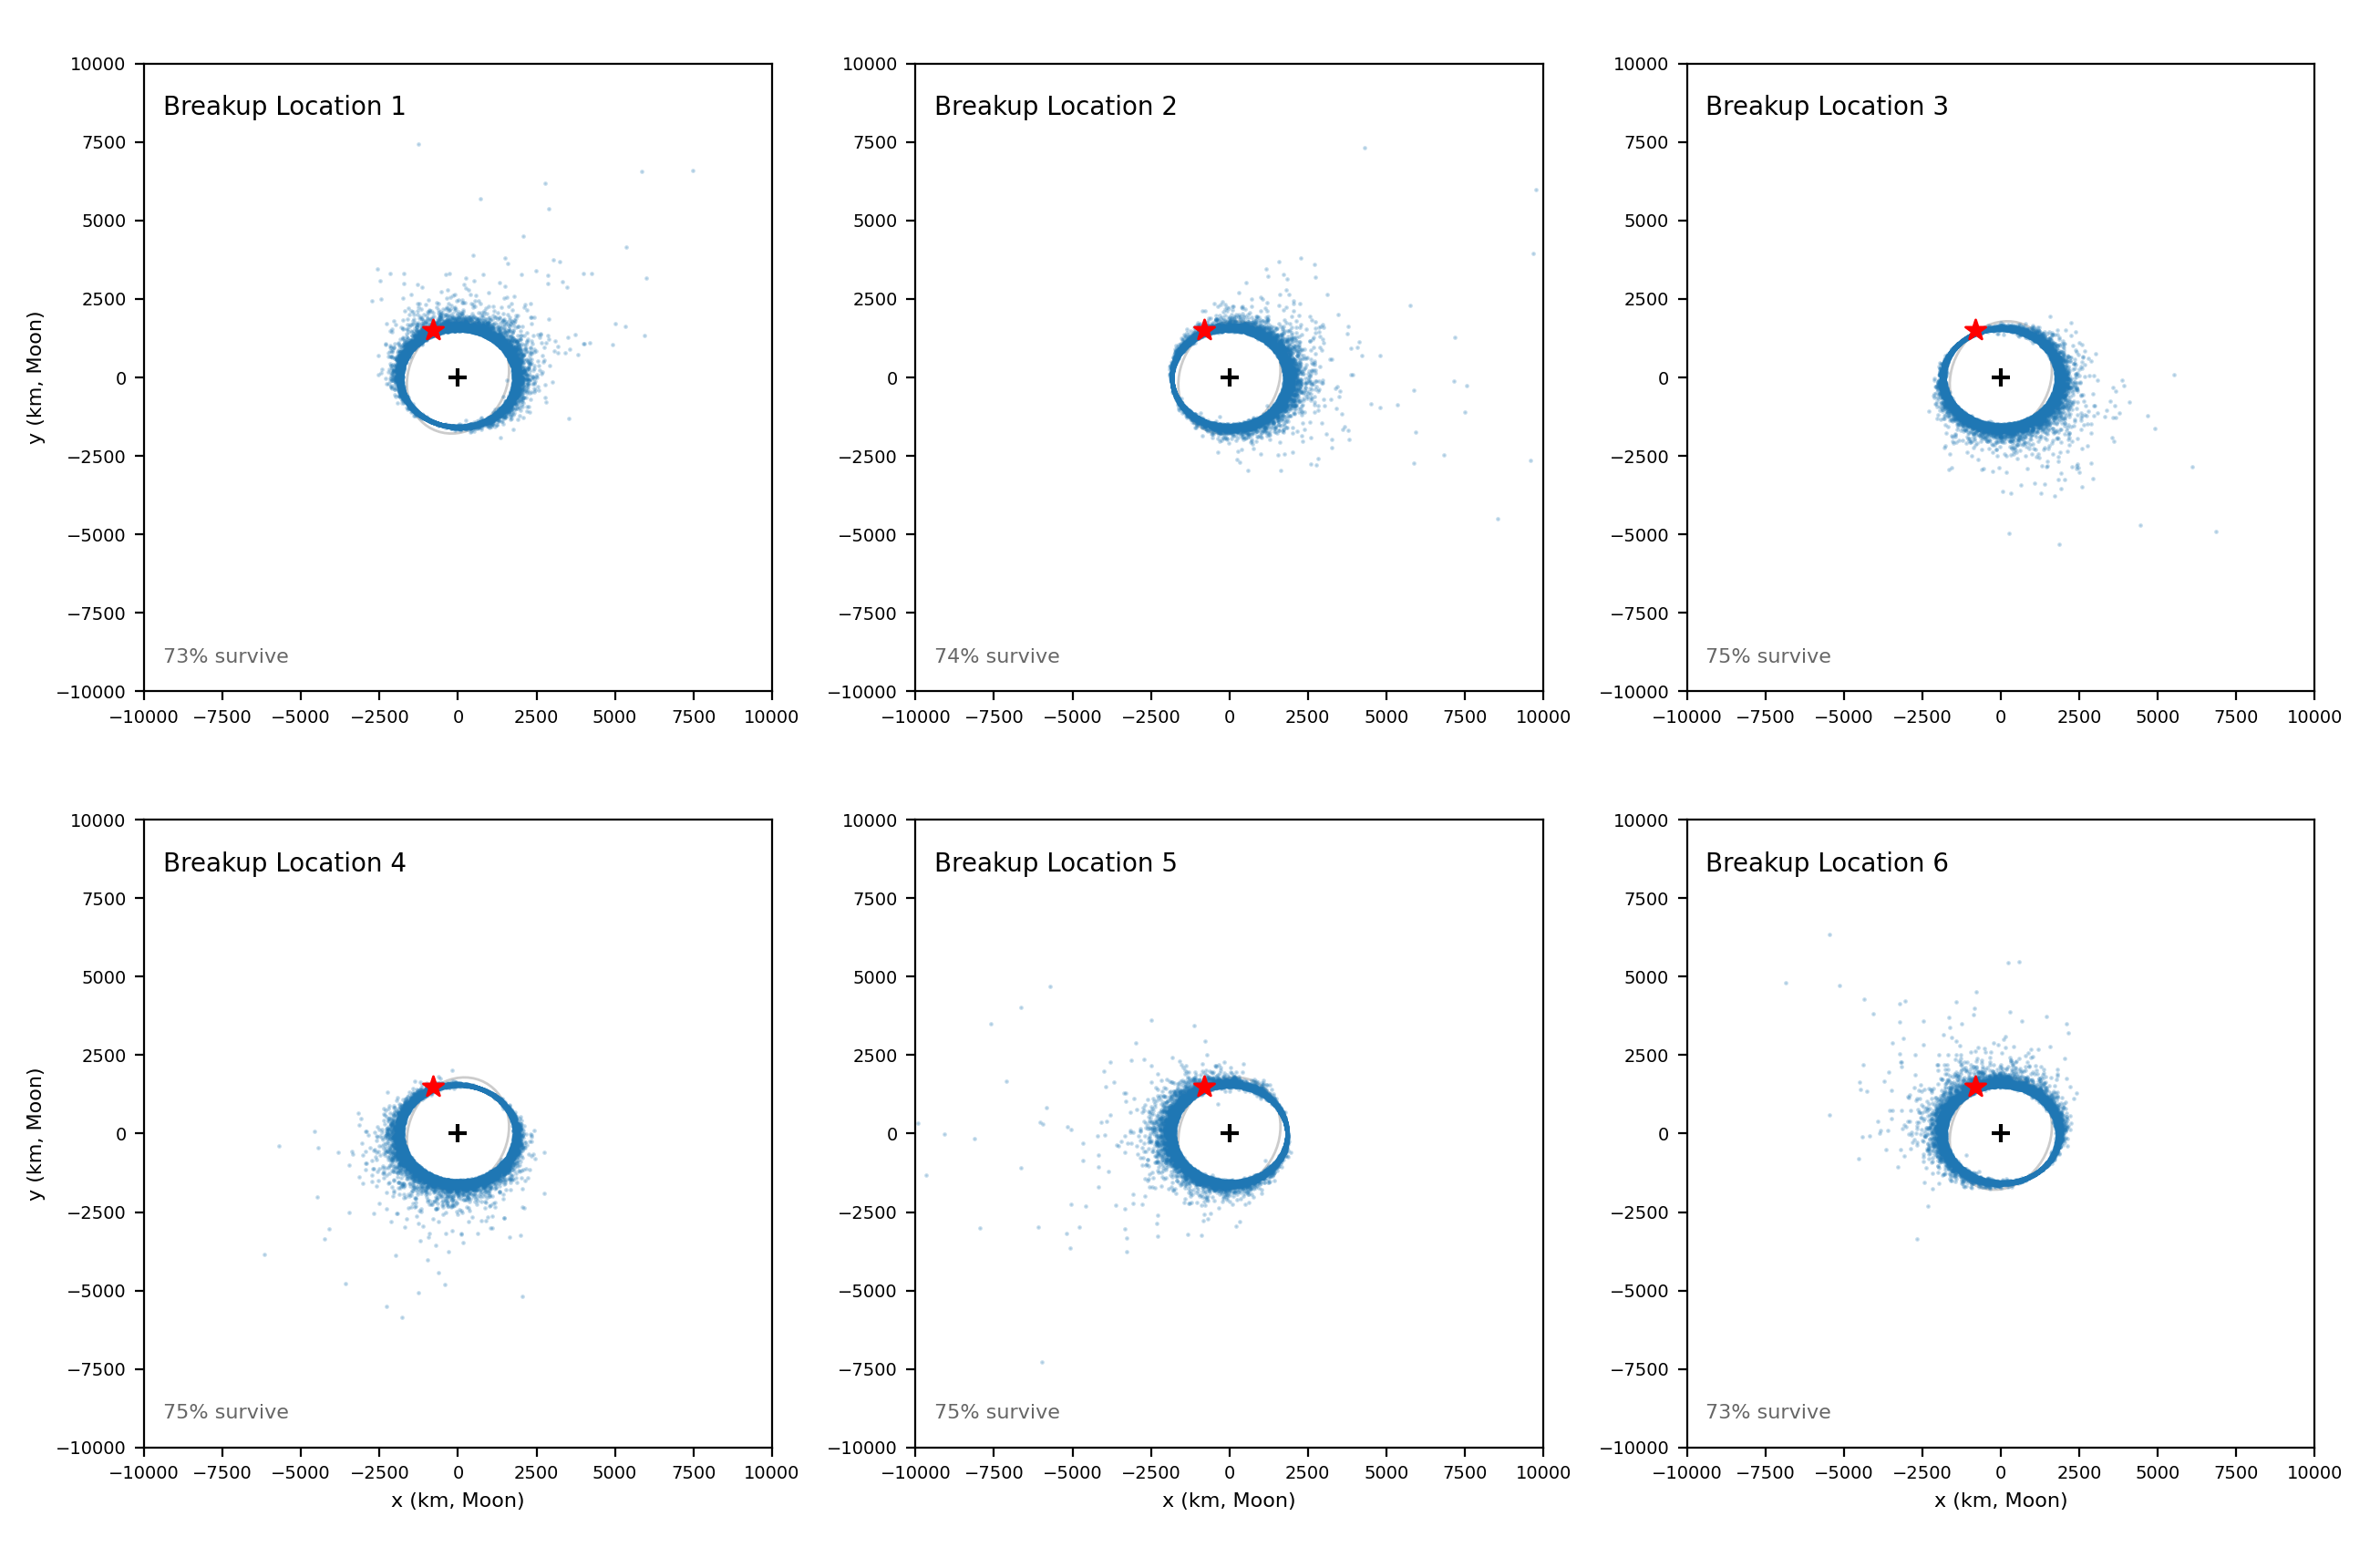

This figure's Python source:
# -*- coding: utf-8 -*-
"""所有 6 个解体点 解体后 5d (峰值 Δt) 的碎片空间分布散点图 (像图4, 排除撞月)。
叠加 LDO 环 + 航天器近月点, 看为何 5d 是峰。无标题。"""
import numpy as np
import pandas as pd
import jax.numpy as jnp
import matplotlib.pyplot as plt
import analysis_ldo as A

N_SNAP = 20000          # 每点散点碎片数
T_SNAP = 5.0            # 解体后天数 (峰值 Δt)
LIM = 10000.0          # 视野半径 km (月心)
BATCH = 5000

D_EM = A.D_EM; MOON = np.array([1-A.MU, 0, 0]); R_M = 1738.0
fr = np.load('fragments_ldo.npz'); POS, VEL = fr['pos_nd'], fr['vel_nd']
npts = POS.shape[0]
# LDO 环 + 航天器近月点 (上下文)
ldo = pd.read_csv('cr3bp_ldo_target.csv')[['x_rot(km)','y_rot(km)','z_rot(km)']].values - MOON*D_EM
crew = pd.read_csv('cr3bp_crew_freereturn.csv')[['x_rot(km)','y_rot(km)','z_rot(km)']].values - MOON*D_EM
peri = crew[np.argmin(np.linalg.norm(crew, axis=1))]

ts = jnp.asarray(np.array([T_SNAP])/A.tt_days)

def prop_to(pos, vel, n):
    frags = np.empty((n,6)); frags[:,:3]=pos; frags[:,3:]=vel[:n]
    fd = jnp.asarray(frags); out=[]
    for b in range(int(np.ceil(n/BATCH))):
        s,en=b*BATCH,min((b+1)*BATCH,n)
        tj = A.vprop(fd[s:en], A.ARGS, ts)
        out.append(jnp.where(jnp.isnan(tj), 1e6, tj))
    return np.asarray(jnp.concatenate(out))[:,0,:]      # (n,6) at T_SNAP, 旋转系无量纲

fig, axes = plt.subplots(2, 3, figsize=(13, 8.6))
for k, ax in enumerate(axes.ravel()):
    if k >= npts:
        ax.axis('off'); continue
    s = prop_to(POS[k], VEL[k], N_SNAP)
    P = (s[:, :3] - MOON) * D_EM                          # 月心 km
    dist = np.linalg.norm(P, axis=1)
    alive = (dist > R_M) & (dist < 5e4)                  # 排除撞月与发散
    ax.plot(ldo[:62,0], ldo[:62,1], color='0.8', lw=1, zorder=1)        # LDO 环
    ax.scatter(0, 0, c='k', marker='+', s=50, zorder=3)                 # 月心
    ax.scatter(P[alive,0], P[alive,1], s=0.5, c='C0', alpha=0.25, zorder=2)
    ax.scatter(peri[0], peri[1], c='red', marker='*', s=70, zorder=4)   # 航天器近月点
    ax.set_xlim(-LIM, LIM); ax.set_ylim(-LIM, LIM); ax.set_aspect('equal')
    ax.tick_params(labelsize=15)
    ax.text(0.03, 0.95, f'Breakup Location {k+1}', transform=ax.transAxes,
            fontsize=14, va='top', ha='left')
    ax.text(0.03, 0.04, f'{alive.sum()/N_SNAP*100:.0f}% survive', transform=ax.transAxes,
            fontsize=12, va='bottom', color='0.4')
    if k//3 == 1: ax.set_xlabel('x (km, Moon)', fontsize=17)
    if k % 3 == 0: ax.set_ylabel('y (km, Moon)', fontsize=17)
fig.tight_layout(); fig.savefig('fig_dist_5d.png', dpi=200)
print(f'[saved] fig_dist_5d.png  (6点 @ {T_SNAP}d, 红星=航天器近月点)')
